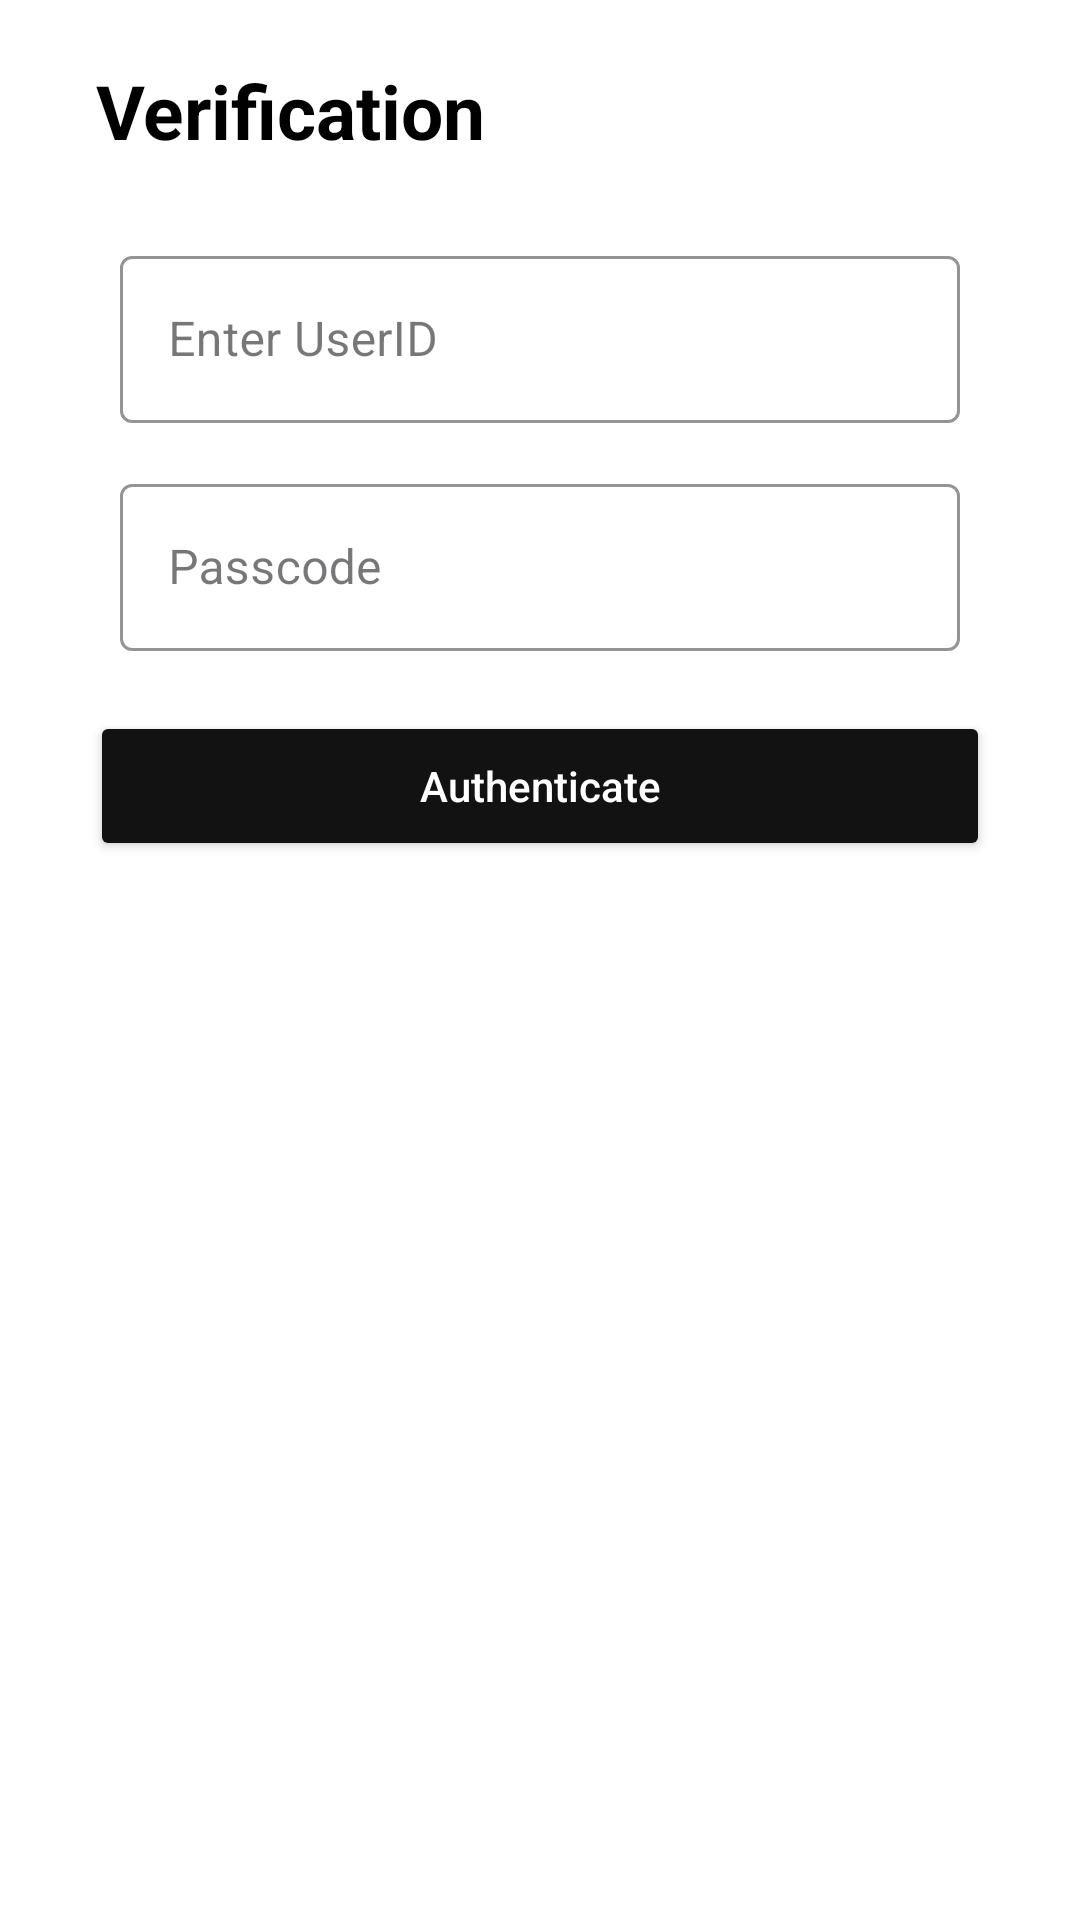

Write the Android layout XML for this screen, with the resource values it uses.
<!-- AndroidManifest.xml: application theme Theme.AICANLabApp -->
<!-- res/layout/dialog_login.xml -->
<?xml version="1.0" encoding="utf-8"?>
<LinearLayout xmlns:android="http://schemas.android.com/apk/res/android"
    xmlns:app="http://schemas.android.com/apk/res-auto"
    android:layout_width="match_parent"
    android:layout_height="wrap_content"
    android:background="@color/white"
    android:orientation="vertical"
    android:padding="10dp">

    <LinearLayout
        android:id="@+id/cancelLay"
        android:layout_width="match_parent"
        android:layout_height="wrap_content"
        android:layout_marginTop="10dp"
        android:layout_marginStart="15dp"
        android:layout_marginEnd="10dp"
        android:orientation="horizontal">

        <TextView
            android:layout_width="wrap_content"
            android:layout_height="wrap_content"
            android:layout_marginStart="7dp"
            android:text="@string/verification"
            android:textColor="#000"
            android:textSize="25sp"
            android:textStyle="bold" />

        <LinearLayout
            android:layout_width="match_parent"
            android:layout_height="wrap_content"
            android:gravity="end"
            android:orientation="horizontal">

            <ImageView
                android:layout_width="40dp"
                android:layout_height="40dp"
                android:layout_gravity="end"
                android:scaleType="center"
                android:src="@drawable/cancel"
                app:tint="@color/black" />
        </LinearLayout>


    </LinearLayout>


    <RelativeLayout
        android:layout_width="match_parent"
        android:layout_height="match_parent"
        android:background="@color/white">

        <LinearLayout
            android:id="@+id/ll1"
            android:layout_width="match_parent"
            android:layout_height="wrap_content"
            android:layout_marginStart="10dp"
            android:layout_marginTop="5dp"
            android:layout_marginEnd="10dp"
            android:layout_marginBottom="10dp"            android:background="@color/white"
            android:gravity="center"
            android:orientation="vertical">


            <com.google.android.material.textfield.TextInputLayout
                style="@style/Widget.MaterialComponents.TextInputLayout.OutlinedBox"
                android:layout_width="match_parent"
                android:layout_height="wrap_content"
                android:layout_marginStart="20dp"
                android:layout_marginTop="15dp"
                android:layout_marginEnd="20dp"
                android:hint="@string/enter_userid"
                app:boxStrokeColor="@color/colorPrimary">

                <com.google.android.material.textfield.TextInputEditText
                    android:id="@+id/userId"
                    android:layout_width="match_parent"
                    android:layout_height="wrap_content"
                    android:maxLines="1"
                    android:textColor="@color/black" />

            </com.google.android.material.textfield.TextInputLayout>


            <com.google.android.material.textfield.TextInputLayout
                style="@style/Widget.MaterialComponents.TextInputLayout.OutlinedBox"
                android:layout_width="match_parent"
                android:layout_height="wrap_content"
                android:layout_marginStart="20dp"
                android:layout_marginTop="15dp"
                android:layout_marginEnd="20dp"
                android:hint="@string/passcode"
                app:boxStrokeColor="@color/colorPrimary">

                <com.google.android.material.textfield.TextInputEditText
                    android:id="@+id/userPwd"
                    android:layout_width="match_parent"
                    android:layout_height="wrap_content"
                    android:maxLines="1"
                    android:textColor="@color/black" />

            </com.google.android.material.textfield.TextInputLayout>

            <androidx.appcompat.widget.AppCompatButton
                android:id="@+id/authenticateRole"
                android:layout_width="match_parent"
                android:layout_height="50dp"
                android:layout_marginStart="10dp"
                android:layout_marginTop="20dp"
                android:layout_marginBottom="5dp"
                android:textAllCaps="false"
                android:textColor="@color/white"
                android:backgroundTint="@color/black"
                android:layout_marginEnd="10dp"
                android:text="@string/authenticate" />

        </LinearLayout>

    </RelativeLayout>

</LinearLayout>
<!-- resources referenced by this layout -->
<resources>
  <color name="black">#121212</color>
  <color name="colorPrimary">#FF8635</color>
  <color name="white">#FFFFFFFF</color>
  <string name="authenticate">Authenticate</string>
  <string name="enter_userid">Enter UserID</string>
  <string name="passcode">Passcode</string>
  <string name="verification">Verification</string>
  <style name="Theme.AICANLabApp" parent="Base.Theme.AICANLabApp" />
  <style name="Base.Theme.AICANLabApp" parent="Theme.Material3.DayNight.NoActionBar">
          
          
      </style>
</resources>
